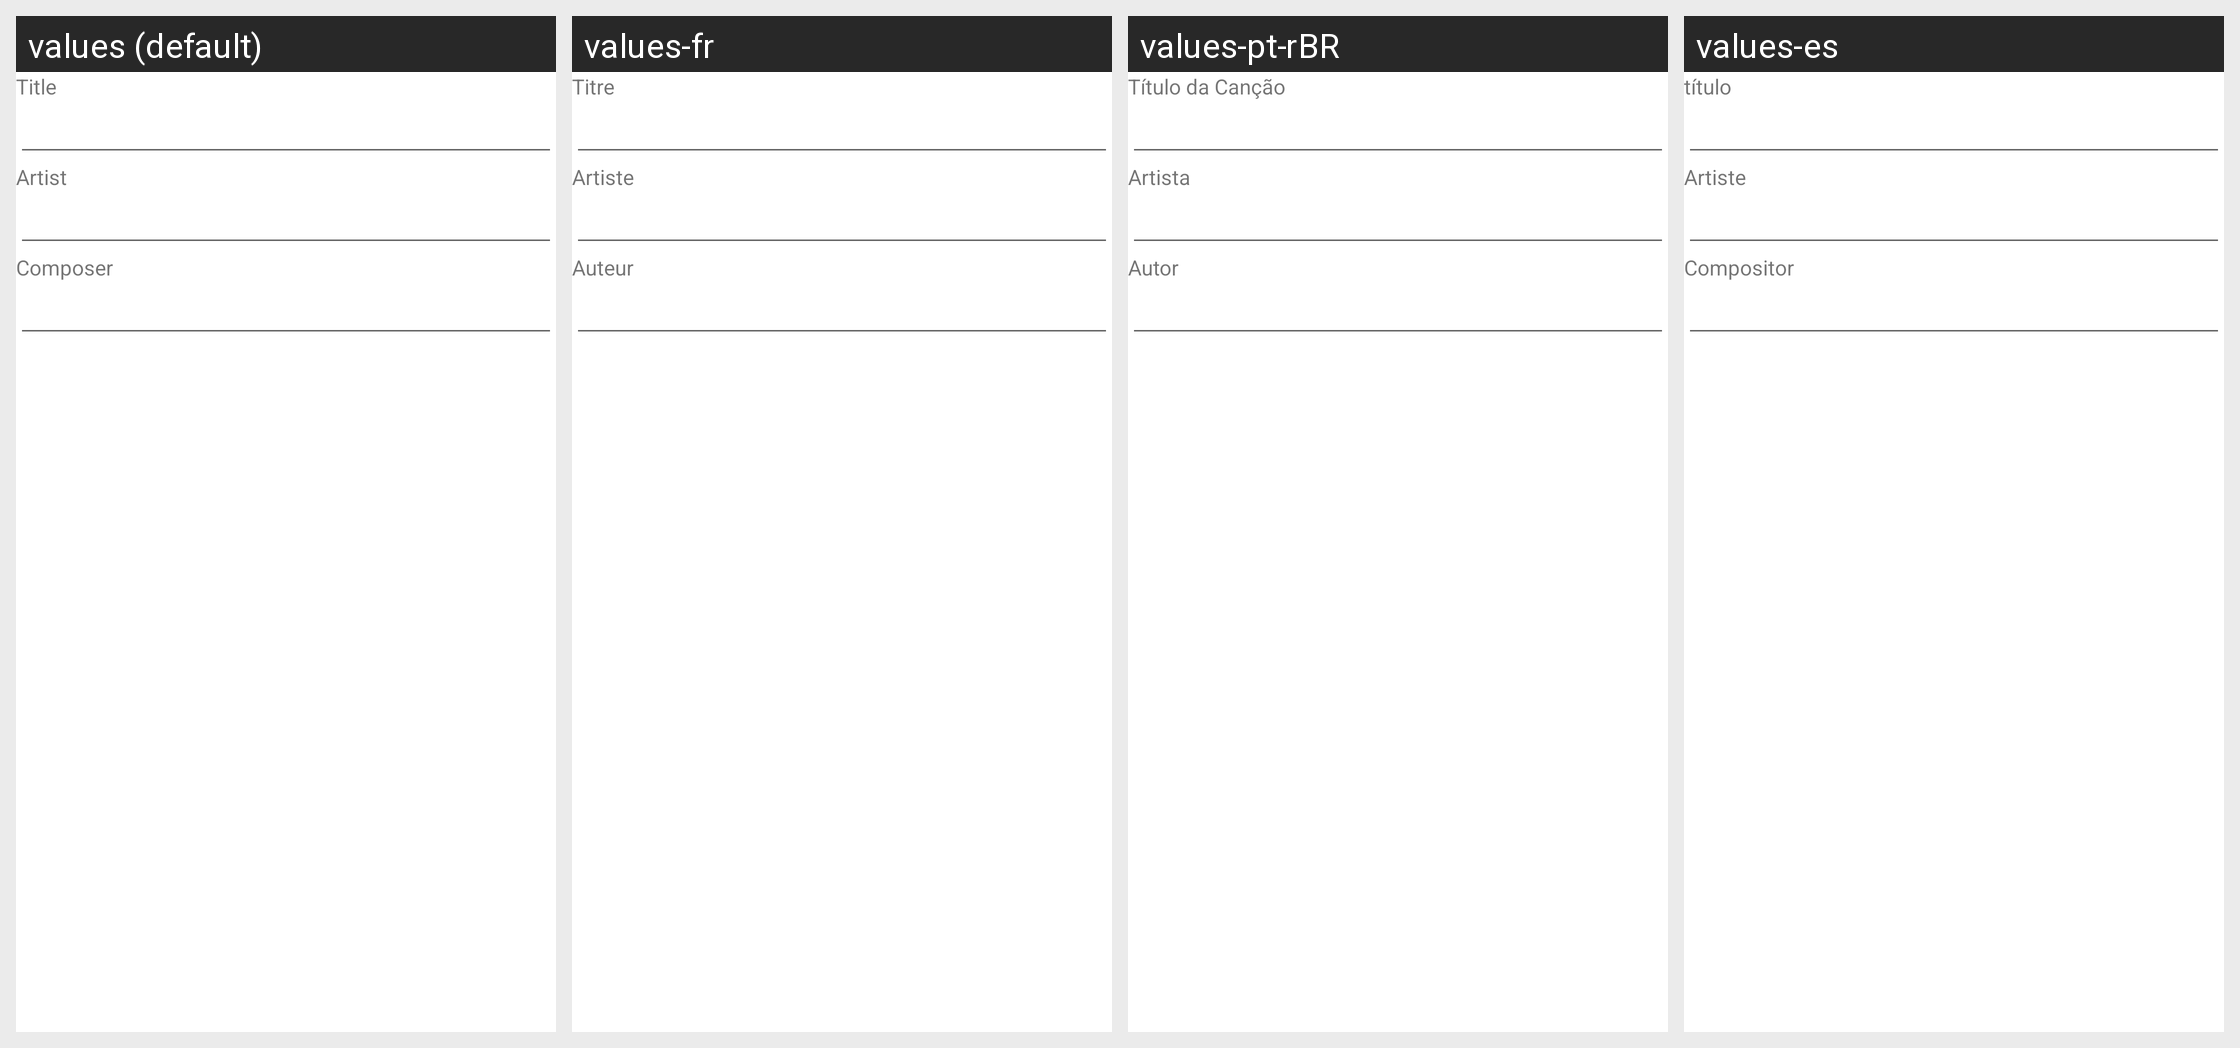

Here is an Android app screen in its default locale and in the app's own translations. Write out the translated-string differences for the strings that appear on this screen.
Android screen res/layout/song_title_dialog.xml rendered under 4 locales, left to right: values (default), values-fr, values-pt-rBR, values-es. Device: Nexus 5 (rendered at 1080×1920; each locale shown at half size, 540×960, under a caption strip naming it); theme Theme.MaterialComponents.DayNight.NoActionBar.
Other locales in the repository, not shown: values-de, values-en-rGB, values-pt, values-uk.
Strings drawn on this screen, with the default value and each locale's value (text and hints the layout hard-codes, and strings that could not be matched under every locale, appear in the picture but are not listed):

artist
  values: Artist
  values-fr: Artiste
  values-pt-rBR: Artista
  values-es: Artiste

composer
  values: Composer
  values-fr: Auteur
  values-pt-rBR: Autor
  values-es: Compositor
